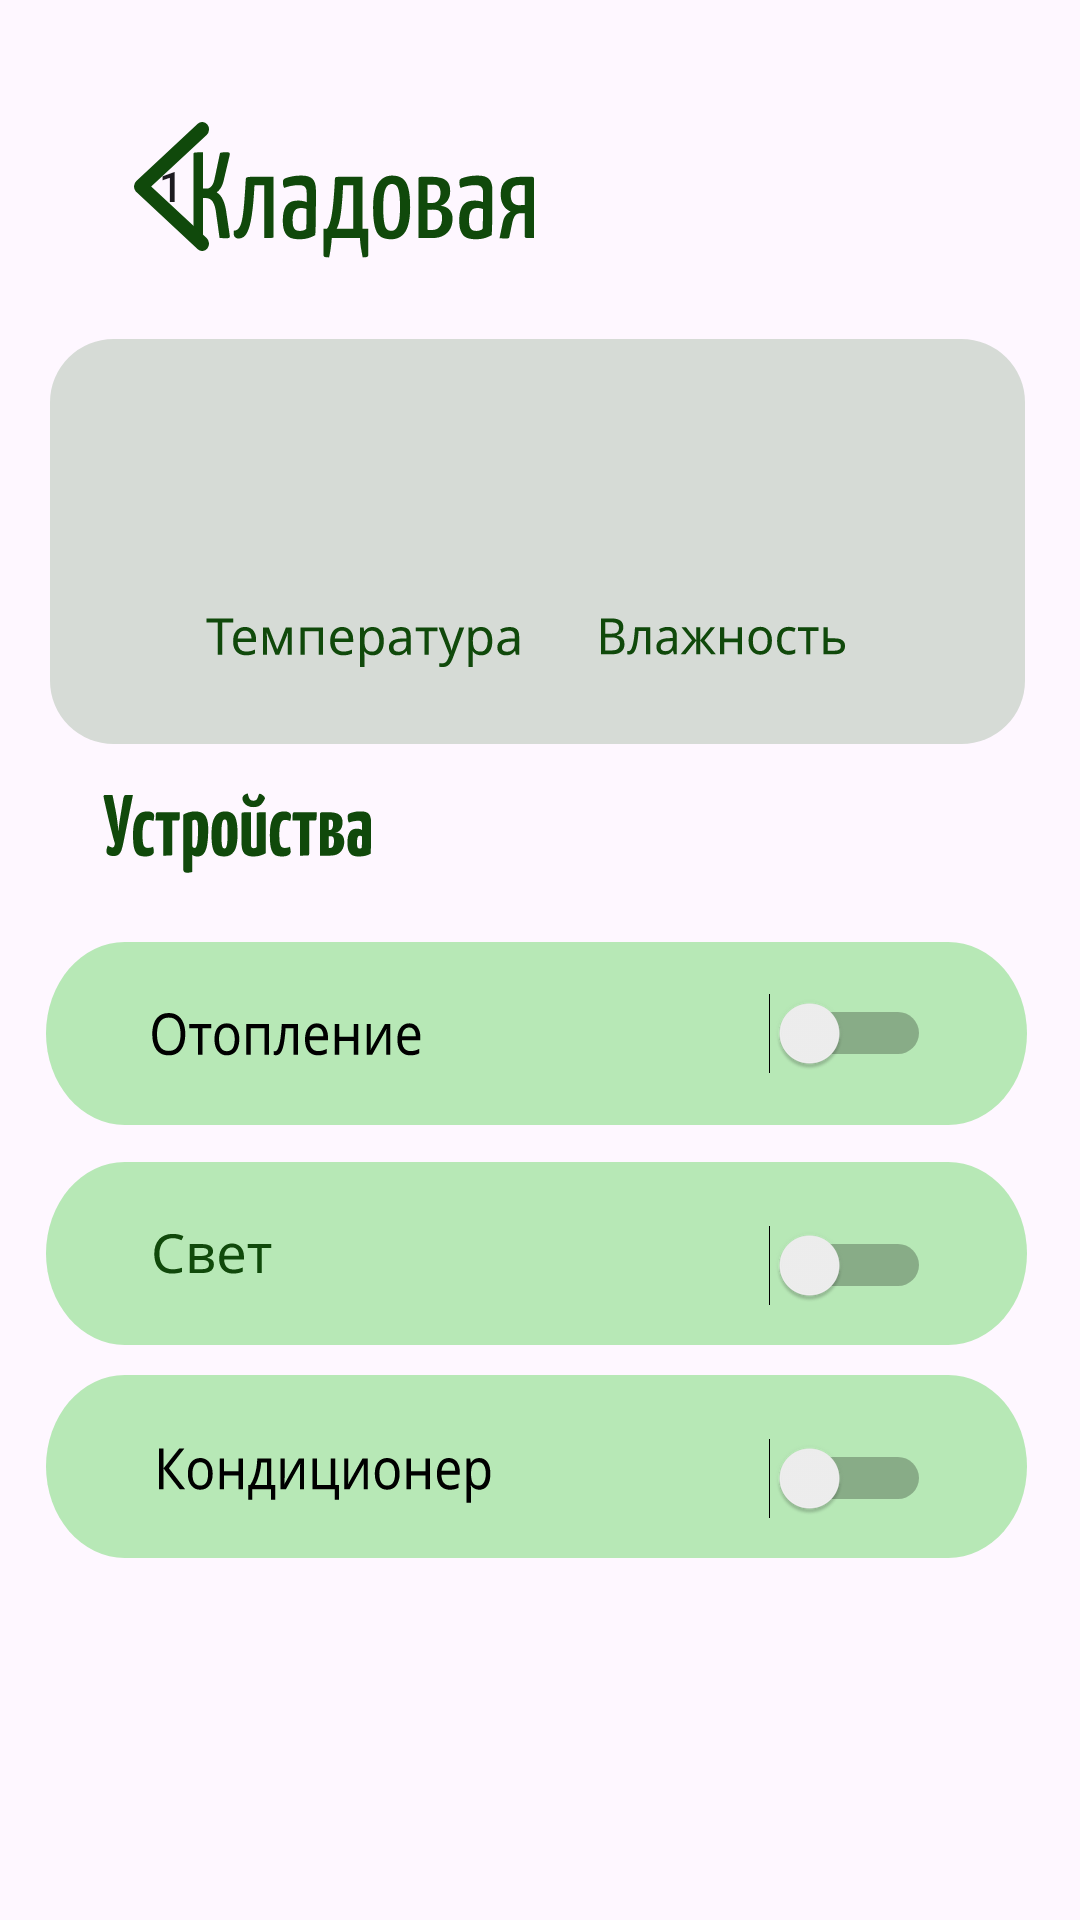

Here is an Android app screen rendered from its layout file. Give the layout XML and the strings, colors and styles it references.
<!-- AndroidManifest.xml: application theme Theme.MyHouseApp0 -->
<!-- res/layout/fragment_storeroom.xml -->
<?xml version="1.0" encoding="utf-8"?>
<FrameLayout xmlns:android="http://schemas.android.com/apk/res/android"
    xmlns:app="http://schemas.android.com/apk/res-auto"
    xmlns:tools="http://schemas.android.com/tools"
    android:layout_width="match_parent"
    android:layout_height="match_parent"
    tools:context=".rooms.StoreroomFragment">

    <androidx.constraintlayout.widget.ConstraintLayout
        android:layout_width="match_parent"
        android:layout_height="match_parent">

        <View
            android:id="@+id/view_storeroom_head"
            android:layout_width="115dp"
            android:layout_height="37dp"
            android:layout_gravity="clip_horizontal|center_horizontal"
            android:layout_marginTop="50dp"
            android:layout_marginEnd="182dp"
            android:background="@drawable/view_storeroom_title"
            app:layout_constraintEnd_toEndOf="parent"
            app:layout_constraintHorizontal_bias="0.962"
            app:layout_constraintStart_toEndOf="@+id/btn_back_storeroom"
            app:layout_constraintTop_toTopOf="parent" />

        <Button
            android:id="@+id/btn_back_storeroom"
            android:layout_width="50dp"
            android:layout_height="60dp"
            android:layout_marginStart="32dp"
            android:layout_marginTop="32dp"
            android:background="@android:color/transparent"
            android:text="@string/_1"
            android:visibility="visible"
            app:layout_constraintStart_toStartOf="parent"
            app:layout_constraintTop_toTopOf="parent"
            tools:ignore="UsingOnClickInXml" />

        <View
            android:id="@+id/view_back_storeroom"
            android:layout_width="25dp"
            android:layout_height="43dp"
            android:background="@drawable/back"
            app:layout_constraintBottom_toBottomOf="@+id/btn_back_storeroom"
            app:layout_constraintEnd_toEndOf="@+id/btn_back_storeroom"
            app:layout_constraintStart_toStartOf="@+id/btn_back_storeroom"
            app:layout_constraintTop_toTopOf="@+id/btn_back_storeroom" />
        <View
            android:id="@+id/view_rectangle_for_temp_storeroom"
            android:layout_width="325dp"
            android:layout_height="135dp"
            android:background="@drawable/view_rectangle_for_temp"
            app:layout_constraintBottom_toBottomOf="parent"
            app:layout_constraintEnd_toEndOf="parent"
            app:layout_constraintHorizontal_bias="0.476"
            app:layout_constraintStart_toStartOf="parent"
            app:layout_constraintTop_toBottomOf="@+id/view_storeroom_head"
            app:layout_constraintVertical_bias="0.062" />


        <TextView
            android:id="@+id/tv_temp_storeroom"
            android:layout_width="217dp"
            android:layout_height="64dp"
            android:textColor="#073509"
            android:textSize="50sp"
            app:layout_constraintBottom_toBottomOf="@+id/view_rectangle_for_temp_storeroom"
            app:layout_constraintEnd_toEndOf="@+id/view_rectangle_for_temp_storeroom"
            app:layout_constraintHorizontal_bias="0.62"
            app:layout_constraintStart_toStartOf="@+id/view_rectangle_for_temp_storeroom"
            app:layout_constraintTop_toTopOf="@+id/view_rectangle_for_temp_storeroom"
            app:layout_constraintVertical_bias="0.408" />

        <View
            android:id="@+id/view_temp_storeroom"
            android:layout_width="105dp"
            android:layout_height="17dp"
            android:background="@drawable/view_temp"
            app:layout_constraintBottom_toBottomOf="@+id/view_rectangle_for_temp_storeroom"
            app:layout_constraintEnd_toEndOf="@+id/view_rectangle_for_temp_storeroom"
            app:layout_constraintHorizontal_bias="0.236"
            app:layout_constraintStart_toStartOf="@+id/view_rectangle_for_temp_storeroom"
            app:layout_constraintTop_toBottomOf="@+id/tv_temp_storeroom"
            app:layout_constraintVertical_bias="0.0" />

        <View
            android:id="@+id/view_humidity_storeroom"
            android:layout_width="82dp"
            android:layout_height="13dp"
            android:background="@drawable/view_humidity"
            app:layout_constraintBottom_toBottomOf="@+id/view_rectangle_for_temp_storeroom"
            app:layout_constraintEnd_toEndOf="@+id/view_rectangle_for_temp_storeroom"
            app:layout_constraintHorizontal_bias="0.302"
            app:layout_constraintStart_toEndOf="@+id/view_temp_storeroom"
            app:layout_constraintTop_toBottomOf="@+id/tv_temp_storeroom"
            app:layout_constraintVertical_bias="0.0" />

        <View
            android:id="@+id/view_device_storeroom"
            android:layout_width="327dp"
            android:layout_height="61dp"
            android:layout_gravity="clip_horizontal|center_horizontal"
            android:layout_marginTop="64dp"
            android:background="@drawable/view_rectangle_object"
            app:layout_constraintBottom_toBottomOf="parent"
            app:layout_constraintEnd_toEndOf="parent"
            app:layout_constraintHorizontal_bias="0.464"
            app:layout_constraintStart_toStartOf="parent"
            app:layout_constraintTop_toBottomOf="@+id/view_rectangle_for_temp_storeroom"
            app:layout_constraintVertical_bias="0.008" />

        <Switch
            android:id="@+id/switch_light_storeroom"
            android:layout_width="82dp"
            android:layout_height="53dp"
            android:text=""
            app:layout_constraintBottom_toBottomOf="@+id/view_device_storeroom"
            app:layout_constraintEnd_toEndOf="@+id/view_device_storeroom"
            app:layout_constraintHorizontal_bias="0.869"
            app:layout_constraintStart_toStartOf="@+id/view_device_storeroom"
            app:layout_constraintTop_toTopOf="@+id/view_device_storeroom"
            app:layout_constraintVertical_bias="0.5"
            tools:ignore="UseSwitchCompatOrMaterialXml" />

        <View
            android:id="@+id/view_light_storeroom"
            android:layout_width="90dp"
            android:layout_height="16dp"
            android:layout_marginStart="8dp"
            android:background="@drawable/view_heating"
            app:layout_constraintBottom_toBottomOf="@+id/view_device_storeroom"
            app:layout_constraintEnd_toStartOf="@+id/switch_light_storeroom"
            app:layout_constraintHorizontal_bias="0.237"
            app:layout_constraintStart_toStartOf="@+id/view_device_storeroom"
            app:layout_constraintTop_toTopOf="@+id/view_device_storeroom" />

        <View
            android:id="@+id/view_devices_storeroom"
            android:layout_width="90dp"
            android:layout_height="27dp"
            android:background="@drawable/view_devices"
            app:layout_constraintBottom_toBottomOf="parent"
            app:layout_constraintEnd_toEndOf="parent"
            app:layout_constraintHorizontal_bias="0.127"
            app:layout_constraintStart_toStartOf="parent"
            app:layout_constraintTop_toBottomOf="@+id/view_rectangle_for_temp_storeroom"
            app:layout_constraintVertical_bias="0.044" />
        <View
            android:id="@+id/view_device1_storeroom"
            android:layout_width="327dp"
            android:layout_height="61dp"
            android:layout_gravity="clip_horizontal|center_horizontal"
            android:background="@drawable/view_rectangle_object"
            app:layout_constraintBottom_toBottomOf="parent"
            app:layout_constraintEnd_toEndOf="parent"
            app:layout_constraintHorizontal_bias="0.464"
            app:layout_constraintStart_toStartOf="parent"
            app:layout_constraintTop_toBottomOf="@+id/view_device_storeroom"
            app:layout_constraintVertical_bias="0.06" />

        <Switch
            android:id="@+id/switch_heating_storeroom"
            android:layout_width="82dp"
            android:layout_height="53dp"
            android:text=""
            app:layout_constraintBottom_toBottomOf="@+id/view_device1_storeroom"
            app:layout_constraintEnd_toEndOf="@+id/view_device1_storeroom"
            app:layout_constraintHorizontal_bias="0.869"
            app:layout_constraintStart_toStartOf="@+id/view_device1_storeroom"
            app:layout_constraintTop_toTopOf="@+id/view_device1_storeroom"
            app:layout_constraintVertical_bias="1.0"
            tools:ignore="UseSwitchCompatOrMaterialXml" />

        <View
            android:id="@+id/view_heating_storeroom"
            android:layout_width="40dp"
            android:layout_height="15dp"
            android:layout_marginStart="8dp"
            android:background="@drawable/view_light"
            app:layout_constraintBottom_toBottomOf="@+id/view_device1_storeroom"
            app:layout_constraintEnd_toStartOf="@+id/switch_heating_storeroom"
            app:layout_constraintHorizontal_bias="0.169"
            app:layout_constraintStart_toStartOf="@+id/view_device1_storeroom"
            app:layout_constraintTop_toTopOf="@+id/view_device1_storeroom" />

        <View
            android:id="@+id/view_device2_storeroom"
            android:layout_width="327dp"
            android:layout_height="61dp"
            android:layout_gravity="clip_horizontal|center_horizontal"
            android:background="@drawable/view_rectangle_object"
            app:layout_constraintBottom_toBottomOf="parent"
            app:layout_constraintEnd_toEndOf="parent"
            app:layout_constraintHorizontal_bias="0.464"
            app:layout_constraintStart_toStartOf="parent"
            app:layout_constraintTop_toBottomOf="@+id/view_device1_storeroom"
            app:layout_constraintVertical_bias="0.077" />

        <Switch
            android:id="@+id/switch_condik_storeroom"
            android:layout_width="82dp"
            android:layout_height="53dp"
            android:text=""
            app:layout_constraintBottom_toBottomOf="@+id/view_device2_storeroom"
            app:layout_constraintEnd_toEndOf="@+id/view_device2_storeroom"
            app:layout_constraintHorizontal_bias="0.869"
            app:layout_constraintStart_toStartOf="@+id/view_device2_storeroom"
            app:layout_constraintTop_toTopOf="@+id/view_device2_storeroom"
            app:layout_constraintVertical_bias="1.0"
            tools:ignore="UseSwitchCompatOrMaterialXml" />

        <View
            android:id="@+id/view_condik_storeroom"
            android:layout_width="112dp"
            android:layout_height="19dp"
            android:layout_marginStart="8dp"
            android:background="@drawable/view_condik"
            app:layout_constraintBottom_toBottomOf="@+id/view_device2_storeroom"
            app:layout_constraintEnd_toStartOf="@+id/switch_condik_storeroom"
            app:layout_constraintHorizontal_bias="0.311"
            app:layout_constraintStart_toStartOf="@+id/view_device2_storeroom"
            app:layout_constraintTop_toTopOf="@+id/view_device2_storeroom"
            app:layout_constraintVertical_bias="0.581" />

    </androidx.constraintlayout.widget.ConstraintLayout>

</FrameLayout>
<!-- resources referenced by this layout -->
<resources>
  <!-- drawable back (drawable) -->
  <vector xmlns:android="http://schemas.android.com/apk/res/android"
      android:width="22dp"
      android:height="35dp"
      android:viewportWidth="22"
      android:viewportHeight="35">
    <path
        android:pathData="M20,2L2,17.5L20,33"
        android:strokeLineJoin="round"
        android:strokeWidth="4"
        android:fillColor="#00000000"
        android:strokeColor="#10490B"
        android:strokeLineCap="round"/>
  </vector>
  <!-- drawable view_condik: vector/xml drawable (drawable, 4959 chars, omitted) -->
  <!-- drawable view_devices: vector/xml drawable (drawable, 9595 chars, omitted) -->
  <!-- drawable view_heating: vector/xml drawable (drawable, 5020 chars, omitted) -->
  <!-- drawable view_humidity: vector/xml drawable (drawable, 5244 chars, omitted) -->
  <!-- drawable view_light: vector/xml drawable (drawable, 2805 chars, omitted) -->
  <!-- drawable view_rectangle_for_temp (drawable) -->
  <vector xmlns:android="http://schemas.android.com/apk/res/android"
      android:width="306dp"
      android:height="128dp"
      android:viewportWidth="306"
      android:viewportHeight="128">
    <path
        android:pathData="M20,0L286,0A20,20 0,0 1,306 20L306,108A20,20 0,0 1,286 128L20,128A20,20 0,0 1,0 108L0,20A20,20 0,0 1,20 0z"
        android:fillColor="#D6DBD6"/>
  </vector>
  <!-- drawable view_rectangle_object (drawable) -->
  <vector xmlns:android="http://schemas.android.com/apk/res/android"
      android:width="324dp"
      android:height="52dp"
      android:viewportWidth="324"
      android:viewportHeight="52">
    <path
        android:pathData="M26,0L298,0A26,26 0,0 1,324 26L324,26A26,26 0,0 1,298 52L26,52A26,26 0,0 1,0 26L0,26A26,26 0,0 1,26 0z"
        android:fillColor="#B7E8B6"/>
  </vector>
  <!-- drawable view_storeroom_title: vector/xml drawable (drawable, 10170 chars, omitted) -->
  <!-- drawable view_temp: vector/xml drawable (drawable, 6250 chars, omitted) -->
  <string name="_1">1</string>
  <style name="Theme.MyHouseApp0" parent="Base.Theme.MyHouseApp0" />
  <style name="Base.Theme.MyHouseApp0" parent="Theme.Material3.DayNight.NoActionBar">
          
          
          <item name="android:statusBarColor">@color/navbar</item>
  
      </style>
  <color name="navbar">#F80C3D0E</color>
</resources>
